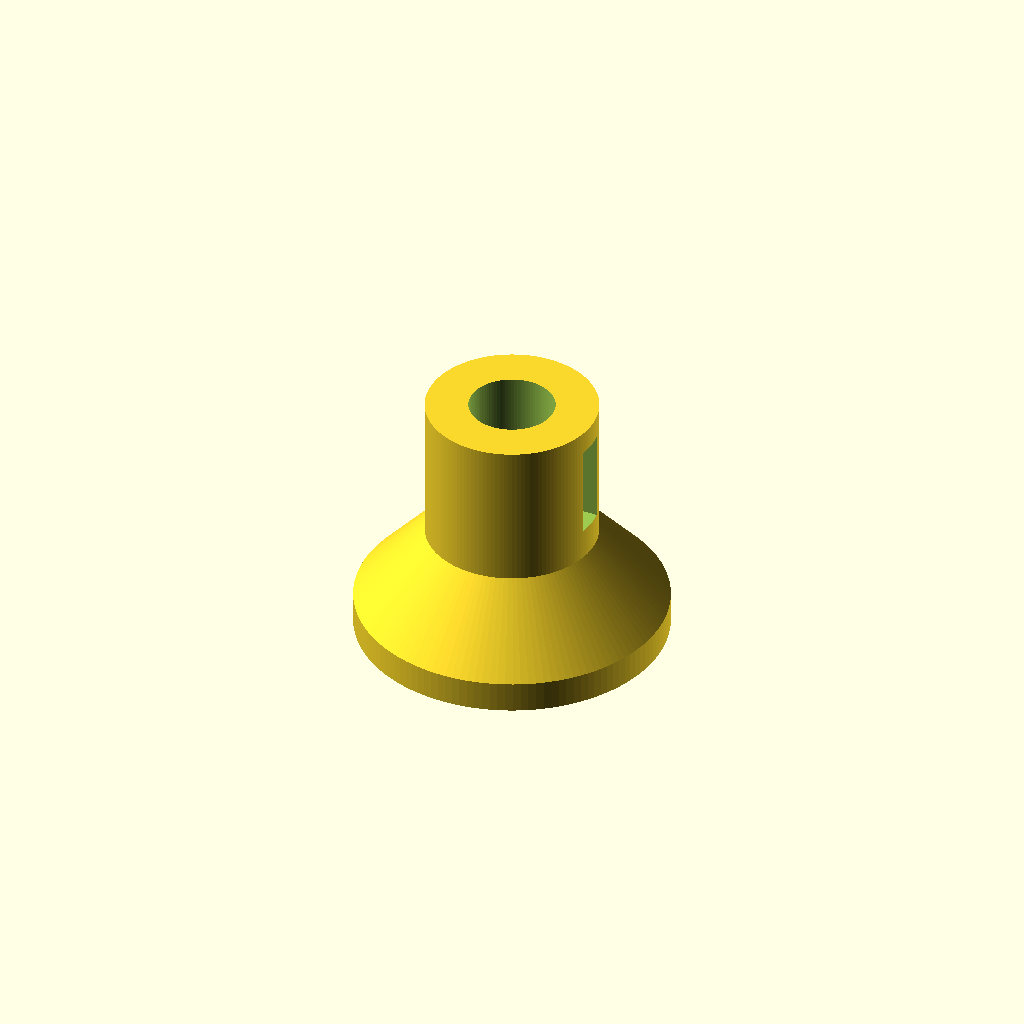
Cell 1: rendered with the file's own defaults.
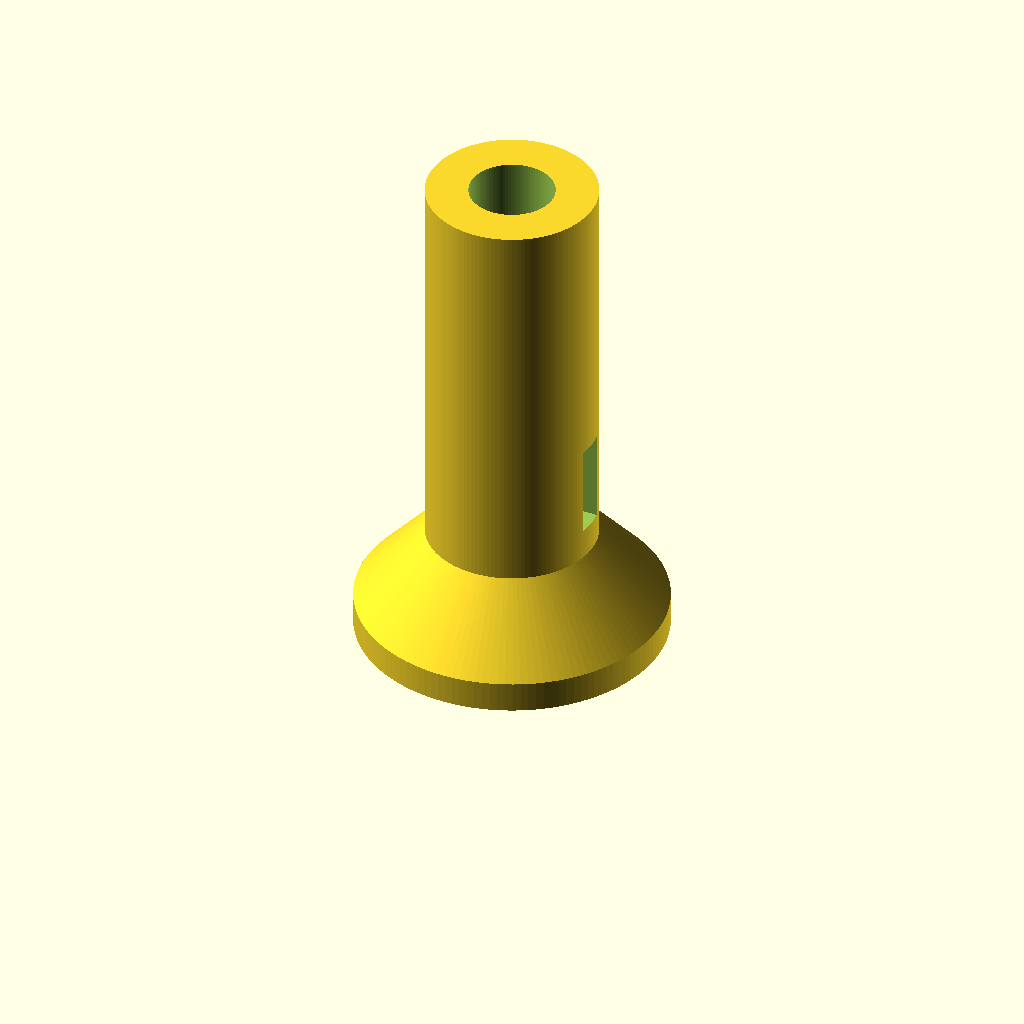
Cell 2 — height set to 66, the other parameters unchanged.
One fixed orthographic camera (rotation 55°, 0°, 25°; colour scheme Cornfield) for every cell.
The OpenSCAD source (bench/heldout/mutants/microtube_balance_stand__base_40.scad):
// KNOWN-WRONG PART (must fail): the base disc is 40 mm instead of 50
// Weighing stand that holds one 1.5 mL microcentrifuge tube upright on a balance pan
// Category: quick fixes. A revolved stand (base disc, cone, column) with a seat that follows the
// tube's conical tip, and a viewing window through the column wall on the +X side.
// Print: PLA or PETG, standing up, 0.2 mm layers. Tare the balance with the stand on it.
// SPDX-License-Identifier: CERN-OHL-P-2.0

/* [Stand] */
base_d = 40;  base_h = 4;       // disc z = 0 .. 4
col_d = 22;   cone_top = 14;    // cone 50 -> 22 mm from z = 4 to 14
height = 33;                    // column from z = 14 to 33
seat_d = 11;  seat_cyl_z = 23;  // 11 mm from the top down to z = 23 ...
tip_d = 3;    tip_z = 6;        // ... then a cone narrowing to 3 mm at z = 6
win_w = 4;    win_z = [18, 30]; // viewing window through the +X wall

/* [Hidden] */
$fn = 128;
eps = 0.01;

difference() {
    rotate_extrude() polygon([[0, 0], [base_d / 2, 0], [base_d / 2, base_h], [col_d / 2, cone_top],
                              [col_d / 2, height], [0, height]]);
    translate([0, 0, tip_z]) cylinder(d1 = tip_d, d2 = seat_d, h = seat_cyl_z - tip_z + eps, $fn = 96);
    translate([0, 0, seat_cyl_z]) cylinder(d = seat_d, h = height - seat_cyl_z + 1, $fn = 96);
    translate([0, -win_w / 2, win_z[0]]) cube([col_d / 2 + 1, win_w, win_z[1] - win_z[0]]);
}
Customizer parameters (derived from the source; name, type, default, range or options):
height: number, default 33
